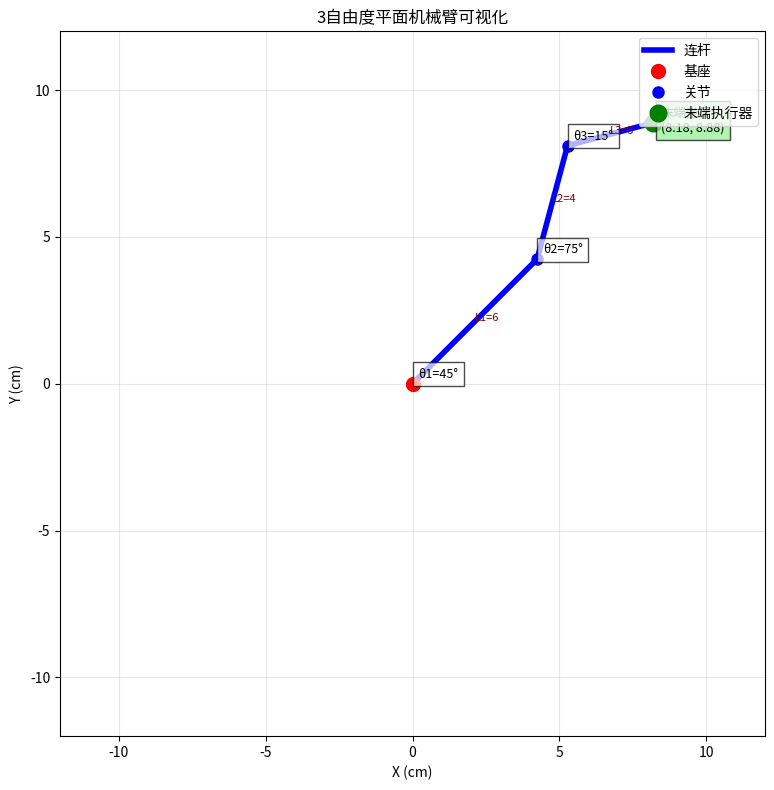

This figure's Python source:
import matplotlib.pyplot as plt
import numpy as np


class ArmVisualizer:
    def __init__(self, link_lengths=None):
        """
        初始化机械臂可视化器
        :param link_lengths: 各连杆长度列表，默认[5, 4, 3]
        """
        # 默认连杆长度
        self.link_lengths = link_lengths if link_lengths else [5, 4, 3]
        self.num_joints = len(self.link_lengths) + 1  # 关节数 = 连杆数 + 1

        # 初始化绘图
        self.fig, self.ax = plt.subplots(figsize=(8, 8))
        self.ax.set_xlim(-12, 12)
        self.ax.set_ylim(-12, 12)
        self.ax.set_aspect('equal')
        self.ax.grid(True, alpha=0.3)
        self.ax.set_xlabel('X (cm)')
        self.ax.set_ylabel('Y (cm)')
        self.ax.set_title('3自由度平面机械臂可视化')

    def calculate_joint_positions(self, angles):
        """
        根据关节角度计算各关节坐标
        :param angles: 各关节角度列表（弧度），长度等于连杆数
        :return: 关节坐标列表 [(x0,y0), (x1,y1), ..., (xn,yn)]
        """
        if len(angles) != len(self.link_lengths):
            raise ValueError(f"角度数量应等于连杆数量({len(self.link_lengths)})")

        # 初始关节（基座）在原点
        joints = [(0.0, 0.0)]
        current_x, current_y = 0.0, 0.0
        current_angle = 0.0

        # 计算每个关节的位置
        for i, (angle, length) in enumerate(zip(angles, self.link_lengths)):
            current_angle += angle
            current_x += length * np.cos(current_angle)
            current_y += length * np.sin(current_angle)
            joints.append((current_x, current_y))

        return joints

    def draw_arm(self, angles, save_path=None):
        """
        绘制机械臂并可选保存图片
        :param angles: 关节角度列表（弧度）
        :param save_path: 保存路径，如'robot_arm.png'
        """
        # 清空之前的绘图
        self.ax.clear()
        self.ax.set_xlim(-12, 12)
        self.ax.set_ylim(-12, 12)
        self.ax.set_aspect('equal')
        self.ax.grid(True, alpha=0.3)
        self.ax.set_xlabel('X (cm)')
        self.ax.set_ylabel('Y (cm)')
        self.ax.set_title('3自由度平面机械臂可视化')

        # 计算关节位置
        joints = self.calculate_joint_positions(angles)

        # 提取x和y坐标
        x_coords = [joint[0] for joint in joints]
        y_coords = [joint[1] for joint in joints]

        # 绘制连杆
        self.ax.plot(x_coords, y_coords, 'b-', linewidth=4, label='连杆')

        # 绘制关节（基座用红色，其他关节用蓝色）
        self.ax.plot(x_coords[0], y_coords[0], 'ro', markersize=10, label='基座')
        self.ax.plot(x_coords[1:], y_coords[1:], 'bo', markersize=8, label='关节')

        # 绘制末端执行器
        self.ax.plot(x_coords[-1], y_coords[-1], 'go', markersize=12, label='末端执行器')

        # 添加角度标注
        for i, (x, y) in enumerate(joints[:-1]):
            angle_deg = np.degrees(sum(angles[:i + 1]))
            self.ax.text(x + 0.2, y + 0.2, f'θ{i + 1}={angle_deg:.0f}°',
                         fontsize=9, bbox=dict(facecolor='white', alpha=0.7))

        # 添加连杆长度标注
        for i in range(len(self.link_lengths)):
            mid_x = (x_coords[i] + x_coords[i + 1]) / 2
            mid_y = (y_coords[i] + y_coords[i + 1]) / 2
            self.ax.text(mid_x, mid_y, f'L{i + 1}={self.link_lengths[i]}',
                         fontsize=8, color='darkred')

        # 添加末端坐标标注
        end_x, end_y = joints[-1]
        self.ax.text(end_x + 0.3, end_y - 0.3, f'末端坐标:\n({end_x:.2f}, {end_y:.2f})',
                     fontsize=9, bbox=dict(facecolor='lightgreen', alpha=0.7))

        self.ax.legend(loc='upper right')

        # 保存图片（如果指定路径）
        if save_path:
            plt.tight_layout()
            plt.savefig(save_path, dpi=300, bbox_inches='tight')
            print(f"机械臂图片已保存至: {save_path}")

        plt.show()


# 示例使用
if __name__ == "__main__":
    # 创建机械臂可视化器（可自定义连杆长度）
    arm_visualizer = ArmVisualizer(link_lengths=[6, 4, 3])

    # 设置关节角度（弧度），可以修改这些值查看不同姿态
    # 示例1：初始姿态（伸展）
    # angles = [0, 0, 0]

    # 示例2：弯曲姿态
    angles = [np.pi / 4, np.pi / 6, -np.pi / 3]

    # 示例3：更复杂的姿态
    # angles = [np.pi/3, -np.pi/4, np.pi/2]

    # 绘制并保存机械臂图片
    arm_visualizer.draw_arm(angles, save_path='robot_arm_visualization.png')